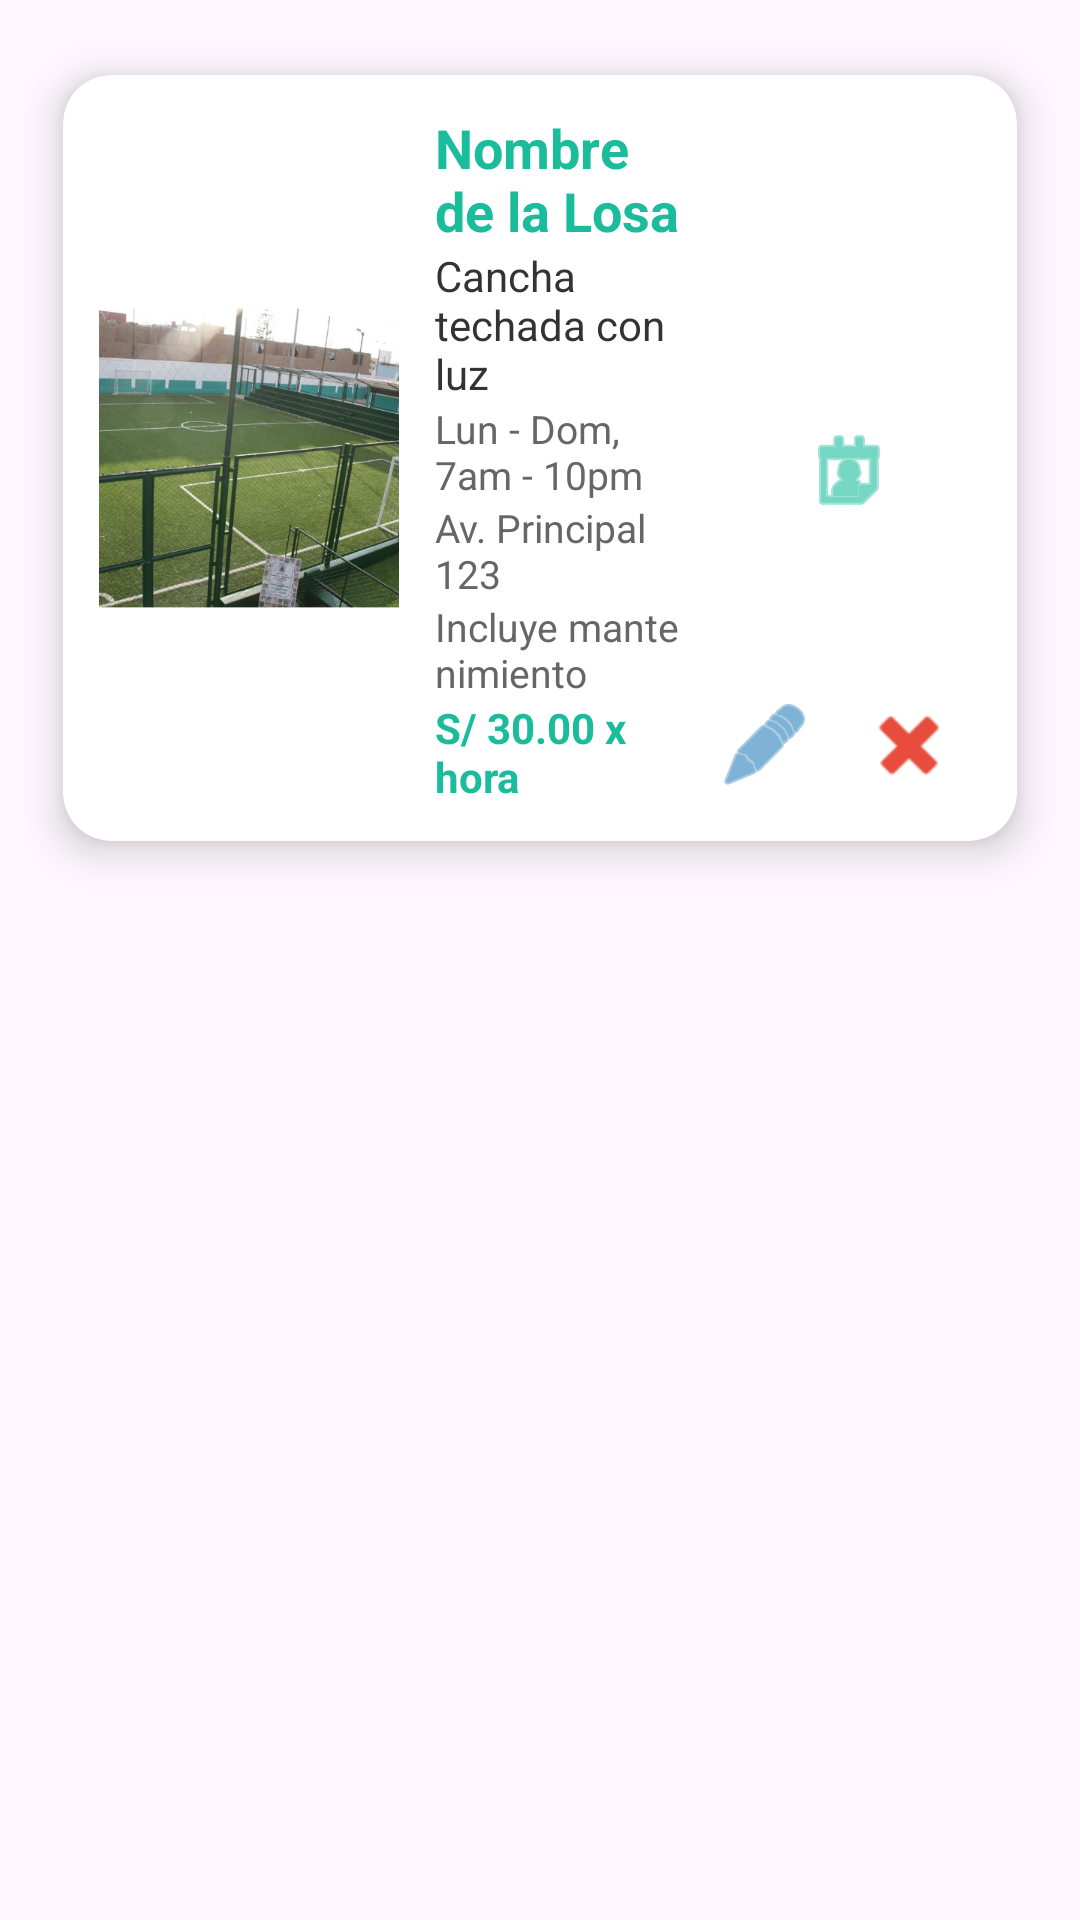

Android layout source for this screen:
<!-- AndroidManifest.xml: application theme Theme.Reserva_losas -->
<!-- res/layout/fila.xml -->
<?xml version="1.0" encoding="utf-8"?>
<LinearLayout xmlns:android="http://schemas.android.com/apk/res/android"
    xmlns:app="http://schemas.android.com/apk/res-auto"
    xmlns:tools="http://schemas.android.com/tools"
    android:layout_width="match_parent"
    android:layout_height="wrap_content"
    android:orientation="vertical"
    android:padding="8dp">

    <androidx.cardview.widget.CardView
        android:layout_width="match_parent"
        android:layout_height="wrap_content"
        android:layout_marginBottom="12dp"
        app:cardCornerRadius="16dp"
        app:cardElevation="8dp"
        app:cardUseCompatPadding="true"
        android:backgroundTint="#FFFFFF">

        <androidx.constraintlayout.widget.ConstraintLayout
            android:layout_width="match_parent"
            android:layout_height="wrap_content"
            android:padding="12dp">

            
            <ImageView
                android:id="@+id/imageView"
                android:layout_width="100dp"
                android:layout_height="100dp"
                android:scaleType="centerCrop"
                android:src="@drawable/losa_default"
                android:contentDescription="Imagen de la losa"
                app:layout_constraintStart_toStartOf="parent"
                app:layout_constraintTop_toTopOf="parent"
                app:layout_constraintBottom_toBottomOf="parent"
                android:background="@drawable/losa_default" />

            
            <TextView
                android:id="@+id/filaNombreLosa"
                android:layout_width="0dp"
                android:layout_height="wrap_content"
                android:text="Nombre de la Losa"
                android:textStyle="bold"
                android:textSize="18sp"
                android:textColor="#1ABC9C"
                app:layout_constraintStart_toEndOf="@id/imageView"
                app:layout_constraintTop_toTopOf="parent"
                app:layout_constraintEnd_toStartOf="@+id/filaEditar"
                android:layout_marginStart="12dp"
                android:layout_marginEnd="8dp" />

            
            <TextView
                android:id="@+id/tvDescripcionLosa"
                android:layout_width="0dp"
                android:layout_height="wrap_content"
                android:text="Cancha techada con luz"
                android:textColor="#333333"
                android:textSize="14sp"
                app:layout_constraintStart_toStartOf="@id/filaNombreLosa"
                app:layout_constraintTop_toBottomOf="@id/filaNombreLosa"
                app:layout_constraintEnd_toEndOf="@id/filaNombreLosa" />

            
            <TextView
                android:id="@+id/tvHorarioLosa"
                android:layout_width="0dp"
                android:layout_height="wrap_content"
                android:text="Lun - Dom, 7am - 10pm"
                android:textColor="#666666"
                android:textSize="13sp"
                app:layout_constraintStart_toStartOf="@id/filaNombreLosa"
                app:layout_constraintTop_toBottomOf="@id/tvDescripcionLosa"
                app:layout_constraintEnd_toEndOf="@id/filaNombreLosa" />

            
            <TextView
                android:id="@+id/tvDireccionLosa"
                android:layout_width="0dp"
                android:layout_height="wrap_content"
                android:text="Av. Principal 123"
                android:textColor="#666666"
                android:textSize="13sp"
                app:layout_constraintStart_toStartOf="@id/filaNombreLosa"
                app:layout_constraintTop_toBottomOf="@id/tvHorarioLosa"
                app:layout_constraintEnd_toEndOf="@id/filaNombreLosa" />

            
            <TextView
                android:id="@+id/tvMantenimientoLosa"
                android:layout_width="0dp"
                android:layout_height="wrap_content"
                android:text="Incluye mantenimiento"
                android:textColor="#666666"
                android:textSize="13sp"
                app:layout_constraintStart_toStartOf="@id/filaNombreLosa"
                app:layout_constraintTop_toBottomOf="@id/tvDireccionLosa"
                app:layout_constraintEnd_toEndOf="@id/filaNombreLosa" />

            
            <TextView
                android:id="@+id/tvPxHLosa"
                android:layout_width="0dp"
                android:layout_height="wrap_content"
                android:text="S/ 30.00 x hora"
                android:textStyle="bold"
                android:textColor="#1ABC9C"
                app:layout_constraintStart_toStartOf="@id/filaNombreLosa"
                app:layout_constraintTop_toBottomOf="@id/tvMantenimientoLosa"
                app:layout_constraintEnd_toEndOf="@id/filaNombreLosa"
                android:layout_marginBottom="8dp" />

            


            

            <ImageButton
                android:id="@+id/filaReservar"
                android:layout_width="40dp"
                android:layout_height="40dp"
                android:layout_marginEnd="24dp"
                android:background="?attr/selectableItemBackgroundBorderless"
                android:contentDescription="Reservar"
                android:scaleType="centerInside"
                android:tint="#1ABC9C"
                android:tooltipText="Reservar"
                app:layout_constraintBottom_toBottomOf="parent"
                app:layout_constraintEnd_toEndOf="parent"
                app:layout_constraintTop_toTopOf="parent"
                app:layout_constraintVertical_bias="0.522"
                app:srcCompat="@android:drawable/ic_menu_my_calendar" />

            <ImageButton
                android:id="@+id/filaEditar"
                android:layout_width="40dp"
                android:layout_height="40dp"
                android:layout_marginEnd="8dp"
                android:background="?attr/selectableItemBackgroundBorderless"
                android:contentDescription="Editar"
                android:tooltipText="Editar"
                android:tint="#2980B9"
                android:scaleType="centerInside"
                app:srcCompat="@android:drawable/ic_menu_edit"
                app:layout_constraintBottom_toBottomOf="parent"
                app:layout_constraintEnd_toStartOf="@id/filaEliminar" />

            
            <ImageButton
                android:id="@+id/filaEliminar"
                android:layout_width="40dp"
                android:layout_height="40dp"
                android:layout_marginEnd="4dp"
                android:background="?attr/selectableItemBackgroundBorderless"
                android:contentDescription="Eliminar"
                android:tooltipText="Eliminar"
                android:tint="#E74C3C"
                android:scaleType="centerInside"
                app:srcCompat="@android:drawable/ic_delete"
                app:layout_constraintBottom_toBottomOf="parent"
                app:layout_constraintEnd_toEndOf="parent" />

        </androidx.constraintlayout.widget.ConstraintLayout>
    </androidx.cardview.widget.CardView>
</LinearLayout>
<!-- resources referenced by this layout -->
<resources>
  <!-- drawable losa_default: png bitmap (drawable, 557774 bytes) -->
  <style name="Theme.Reserva_losas" parent="Base.Theme.Reserva_losas" />
  <style name="Base.Theme.Reserva_losas" parent="Theme.Material3.DayNight.NoActionBar">
          
          
      </style>
</resources>
